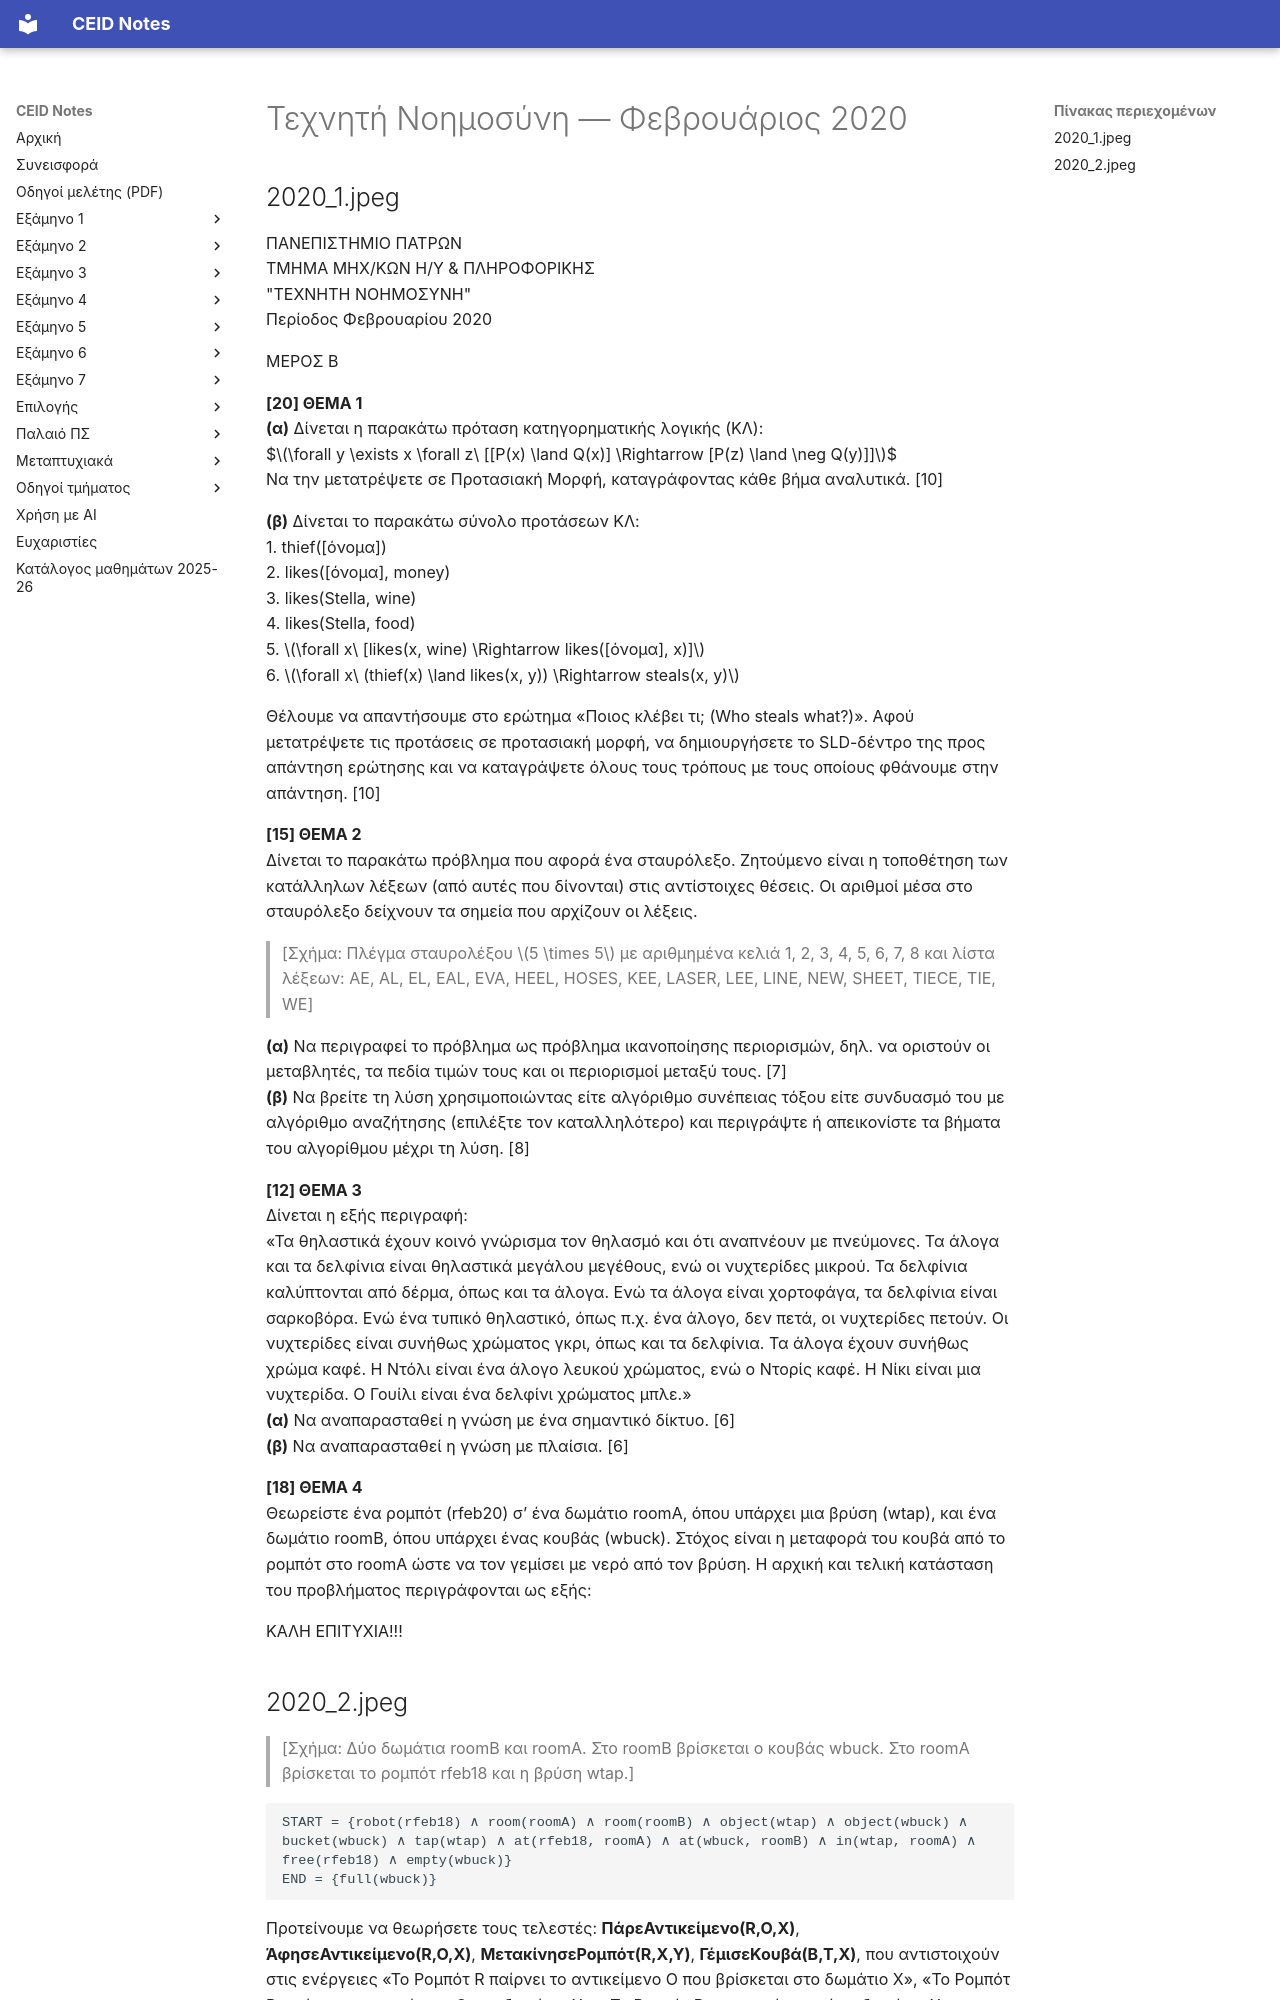

repository: kdngiorgos/ceid-notes · page: Semesters/Semester 5 (5ο Εξάμηνο)/Τεχνητή Νοημοσύνη - CEID_24Y351/Previous Exams/2020-02.html · generator: mkdocs

---
course: CEID_24Y351
session: 2020-02
label: Φεβρουάριος 2020
sources:
- 2020_1.jpeg
- 2020_2.jpeg
format: open
duration_min: null
notes: Περίοδος Φεβρουαρίου 2020, Μέρος Β. Το όνομα του προσώπου στο Θέμα 1 (β) αντικαταστάθηκε με [όνομα] (ιδιωτικότητα).
transcription: verbatim
solutions: ai-unverified
---
# Τεχνητή Νοημοσύνη — Φεβρουάριος 2020

## 2020_1.jpeg

ΠΑΝΕΠΙΣΤΗΜΙΟ ΠΑΤΡΩΝ  
ΤΜΗΜΑ ΜΗΧ/ΚΩΝ Η/Υ & ΠΛΗΡΟΦΟΡΙΚΗΣ  
"ΤΕΧΝΗΤΗ ΝΟΗΜΟΣΥΝΗ"  
Περίοδος Φεβρουαρίου 2020  

ΜΕΡΟΣ Β  

**[20] ΘΕΜΑ 1**  
**(α)** Δίνεται η παρακάτω πρόταση κατηγορηματικής λογικής (ΚΛ):  
$$\forall y \exists x \forall z\ [[P(x) \land Q(x)] \Rightarrow [P(z) \land \neg Q(y)]]$$  
Να την μετατρέψετε σε Προτασιακή Μορφή, καταγράφοντας κάθε βήμα αναλυτικά. [10]  

**(β)** Δίνεται το παρακάτω σύνολο προτάσεων ΚΛ:  
1. thief([όνομα])  
2. likes([όνομα], money)  
3. likes(Stella, wine)  
4. likes(Stella, food)  
5. $\forall x\ [likes(x, wine) \Rightarrow likes([όνομα], x)]$  
6. $\forall x\ (thief(x) \land likes(x, y)) \Rightarrow steals(x, y)$  

Θέλουμε να απαντήσουμε στο ερώτημα «Ποιος κλέβει τι; (Who steals what?)». Αφού μετατρέψετε τις προτάσεις σε προτασιακή μορφή, να δημιουργήσετε το SLD-δέντρο της προς απάντηση ερώτησης και να καταγράψετε όλους τους τρόπους με τους οποίους φθάνουμε στην απάντηση. [10]  

**[15] ΘΕΜΑ 2**  
Δίνεται το παρακάτω πρόβλημα που αφορά ένα σταυρόλεξο. Ζητούμενο είναι η τοποθέτηση των κατάλληλων λέξεων (από αυτές που δίνονται) στις αντίστοιχες θέσεις. Οι αριθμοί μέσα στο σταυρόλεξο δείχνουν τα σημεία που αρχίζουν οι λέξεις.  

> [Σχήμα: Πλέγμα σταυρολέξου $5 \times 5$ με αριθμημένα κελιά 1, 2, 3, 4, 5, 6, 7, 8 και λίστα λέξεων: AE, AL, EL, EAL, EVA, HEEL, HOSES, KEE, LASER, LEE, LINE, NEW, SHEET, TIECE, TIE, WE]

**(α)** Να περιγραφεί το πρόβλημα ως πρόβλημα ικανοποίησης περιορισμών, δηλ. να οριστούν οι μεταβλητές, τα πεδία τιμών τους και οι περιορισμοί μεταξύ τους. [7]  
**(β)** Να βρείτε τη λύση χρησιμοποιώντας είτε αλγόριθμο συνέπειας τόξου είτε συνδυασμό του με αλγόριθμο αναζήτησης (επιλέξτε τον καταλληλότερο) και περιγράψτε ή απεικονίστε τα βήματα του αλγορίθμου μέχρι τη λύση. [8]  

**[12] ΘΕΜΑ 3**  
Δίνεται η εξής περιγραφή:  
«Τα θηλαστικά έχουν κοινό γνώρισμα τον θηλασμό και ότι αναπνέουν με πνεύμονες. Τα άλογα και τα δελφίνια είναι θηλαστικά μεγάλου μεγέθους, ενώ οι νυχτερίδες μικρού. Τα δελφίνια καλύπτονται από δέρμα, όπως και τα άλογα. Ενώ τα άλογα είναι χορτοφάγα, τα δελφίνια είναι σαρκοβόρα. Ενώ ένα τυπικό θηλαστικό, όπως π.χ. ένα άλογο, δεν πετά, οι νυχτερίδες πετούν. Οι νυχτερίδες είναι συνήθως χρώματος γκρι, όπως και τα δελφίνια. Τα άλογα έχουν συνήθως χρώμα καφέ. Η Ντόλι είναι ένα άλογο λευκού χρώματος, ενώ ο Ντορίς καφέ. Η Νίκι είναι μια νυχτερίδα. Ο Γουίλι είναι ένα δελφίνι χρώματος μπλε.»  
**(α)** Να αναπαρασταθεί η γνώση με ένα σημαντικό δίκτυο. [6]  
**(β)** Να αναπαρασταθεί η γνώση με πλαίσια. [6]  

**[18] ΘΕΜΑ 4**  
Θεωρείστε ένα ρομπότ (rfeb20) σ’ ένα δωμάτιο roomA, όπου υπάρχει μια βρύση (wtap), και ένα δωμάτιο roomB, όπου υπάρχει ένας κουβάς (wbuck). Στόχος είναι η μεταφορά του κουβά από το ρομπότ στο roomA ώστε να τον γεμίσει με νερό από τον βρύση. Η αρχική και τελική κατάσταση του προβλήματος περιγράφονται ως εξής:  

ΚΑΛΗ ΕΠΙΤΥΧΙΑ!!!
